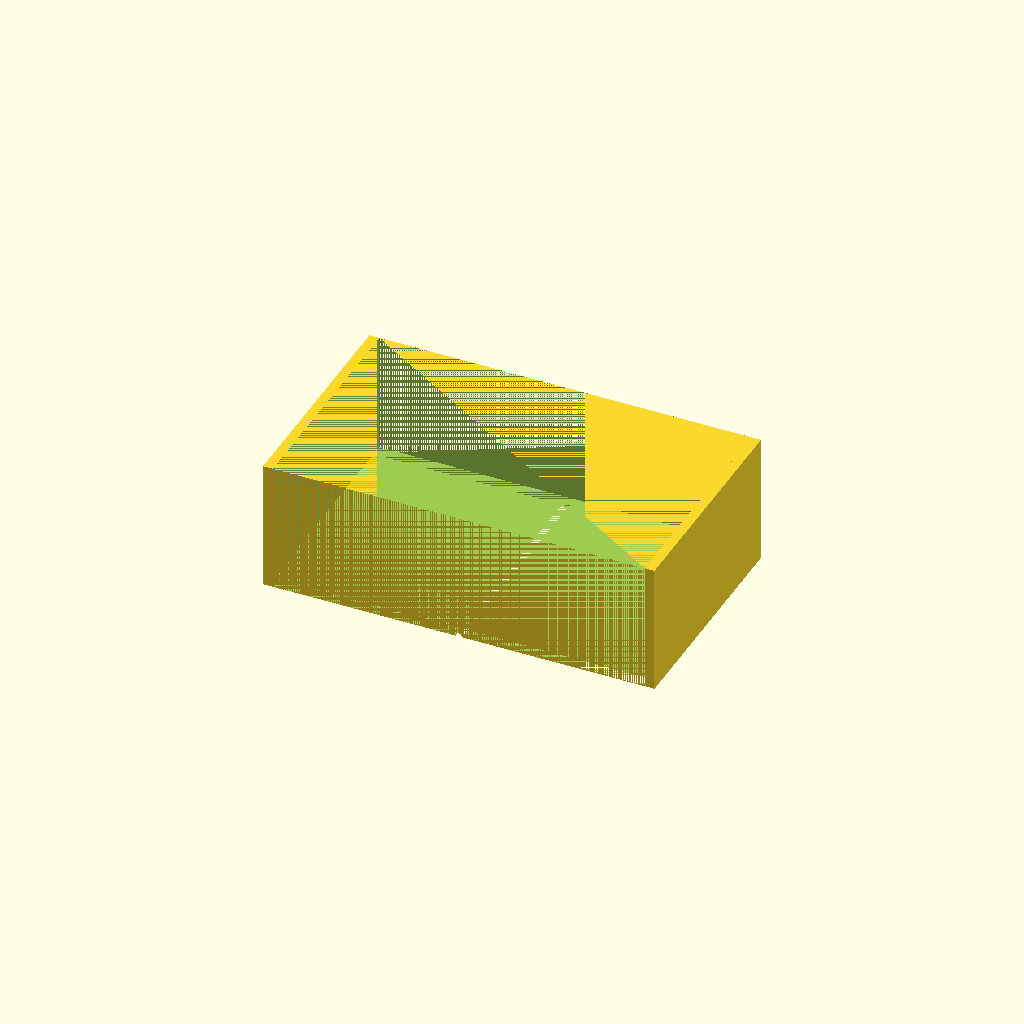
Cell 1: rendered with the file's own defaults.
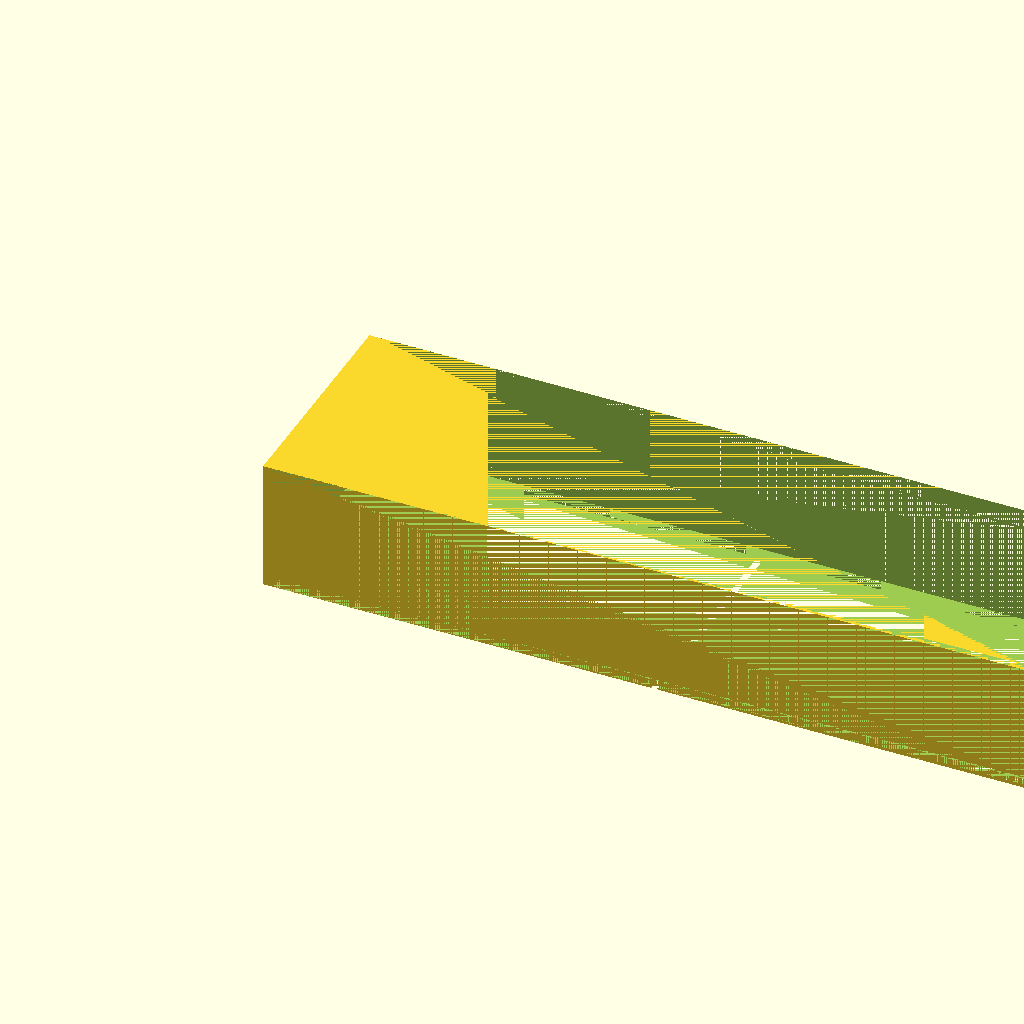
Cell 2 — X set to 240, the other parameters unchanged.
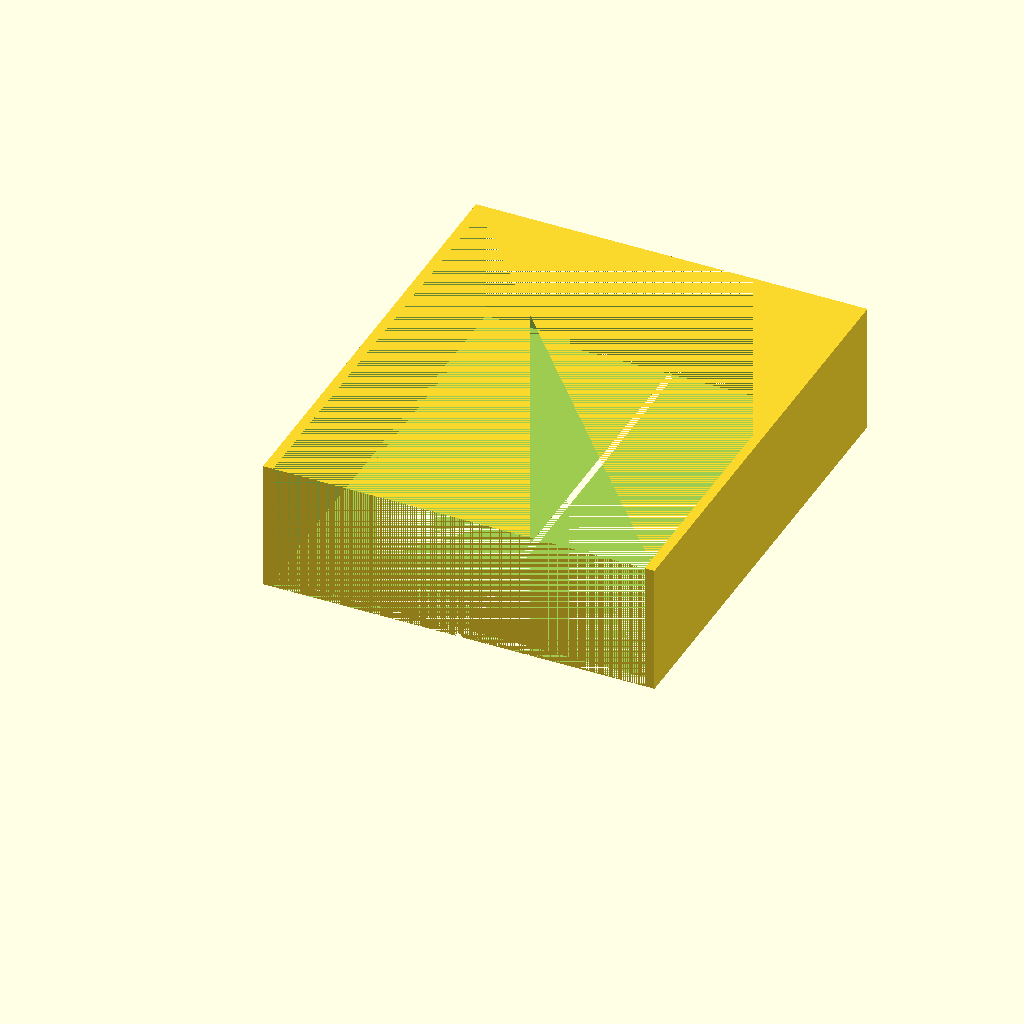
Cell 3: Y = 140 (everything else at default).
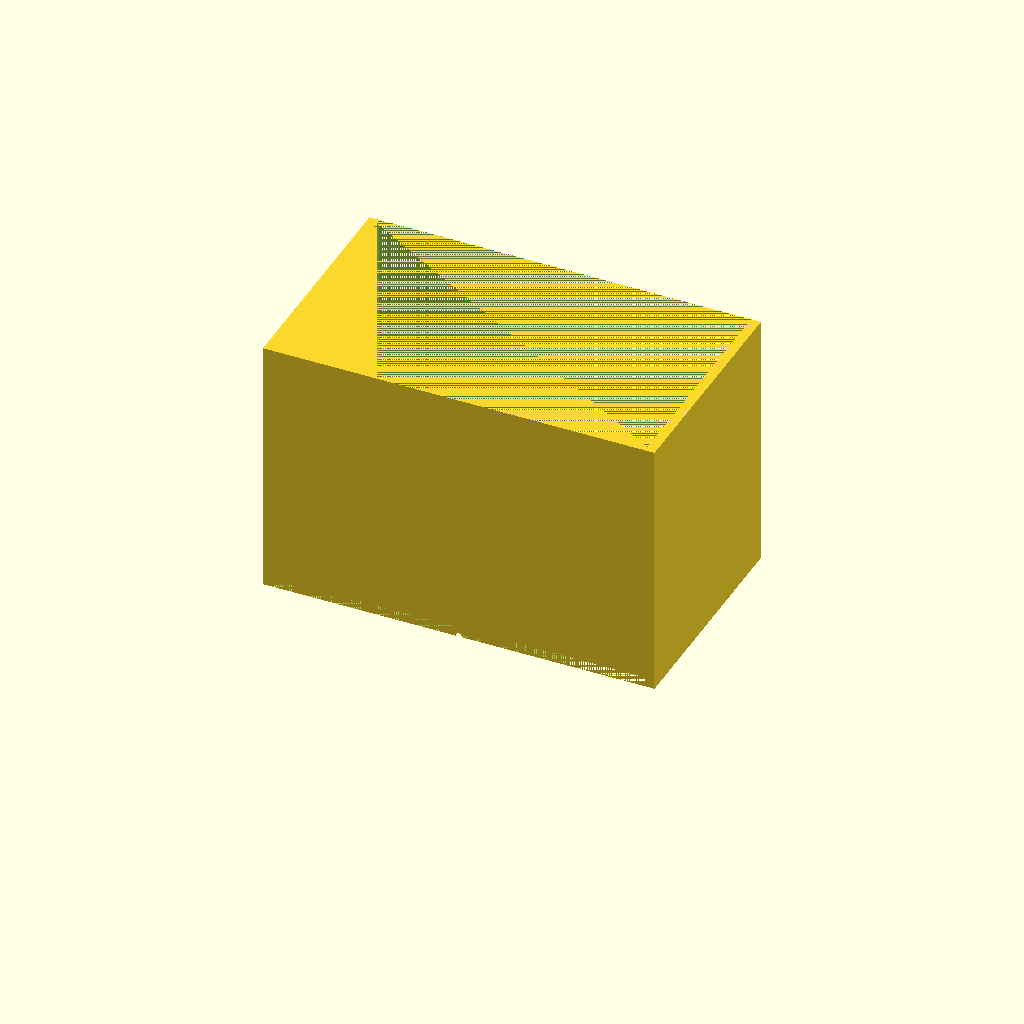
Cell 4: Z = 80 (everything else at default).
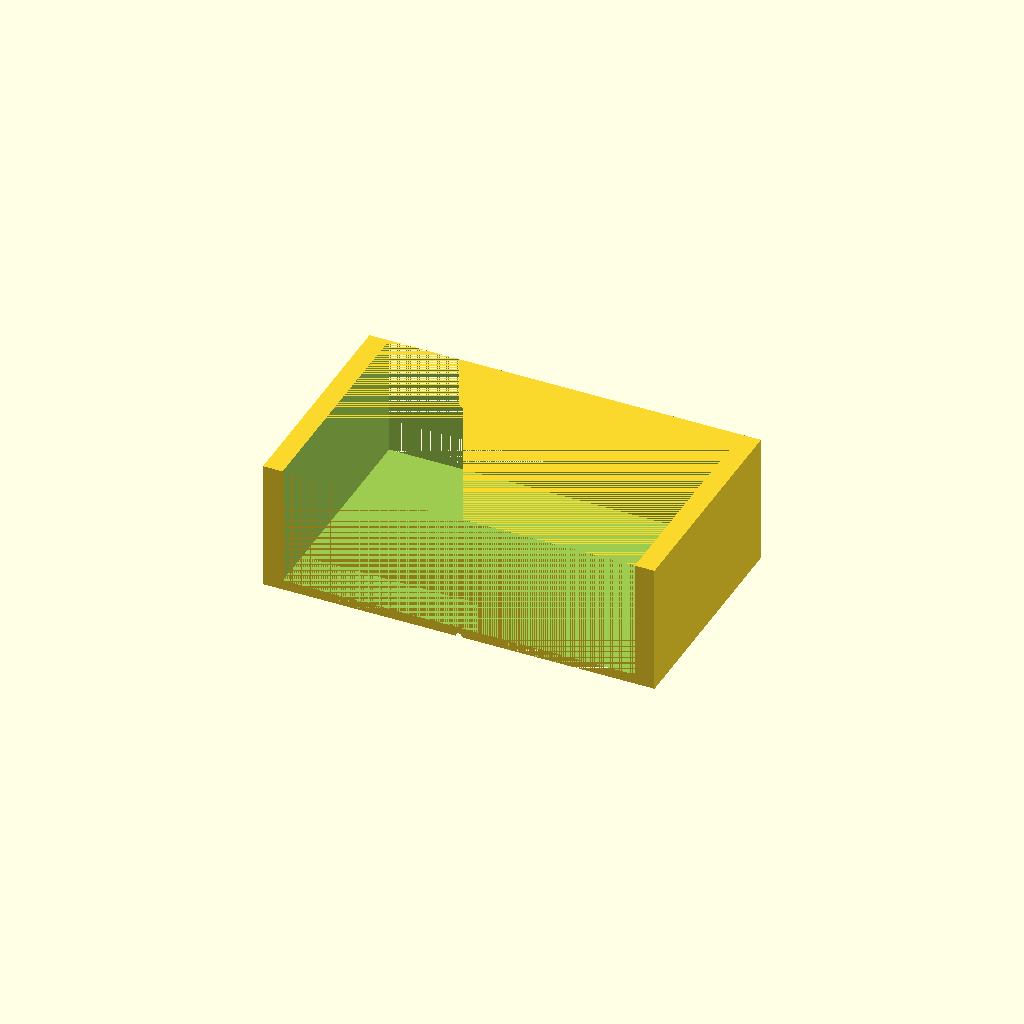
Cell 5: w = 6 (everything else at default).
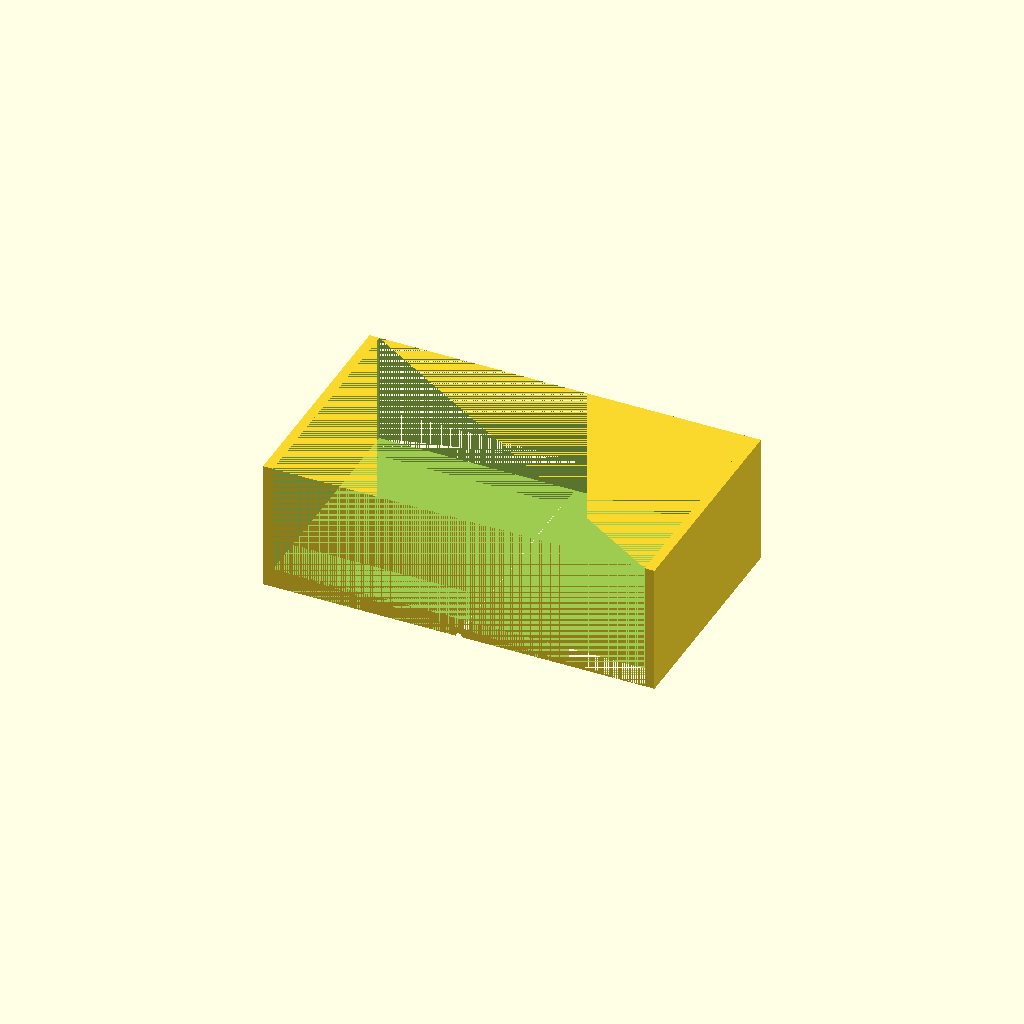
Cell 6 — fl set to 6, the other parameters unchanged.
One fixed orthographic camera (rotation 55°, 0°, 25°; colour scheme Cornfield) for every cell.
The OpenSCAD source (bench/results/scadcoder-3ep-nearmiss/code/tiiny_ATinyGreenCell_scadcoder-qwen3.5-9b-3ep/mini_gel_tank_s2_a0.scad):
// Buffer tank for a mini horizontal gel-electrophoresis box. Open-top rectangular tank with a
// solid raised platform for the gel tray that divides the bottom into two buffer chambers. Each
// end wall gets a horizontal 2 mm hole along X at y = 0, z = 30 for the electrode wires.
//

X  = 120;
Y  = 70;
Z  = 40;
w  = 3;
fl = 3;
pL = 60;
pH = 10;

$fn = 64;

inner_X = X - 2 * w;
inner_Z = Z - fl;

difference() {
    cube([X, Y, Z]);
    translate([w, 0, fl]) cube([inner_X, Y, inner_Z]);     // hollow, open top
    translate([w, 0, 0]) cube([inner_X, Y, fl]);           // floor
    translate([w, 0, fl]) cube([pL, Y, pH]);               // raised platform (open top)
    for (x = [-X / 2, X / 2])
        translate([x, -1, 0]) rotate([-90, 0, 0]) cylinder(h = Y, d = 2);  // electrode holes
}
Customizer parameters (derived from the source; name, type, default, range or options):
X: number, default 120
Y: number, default 70
Z: number, default 40
w: number, default 3
fl: number, default 3
pL: number, default 60
pH: number, default 10
